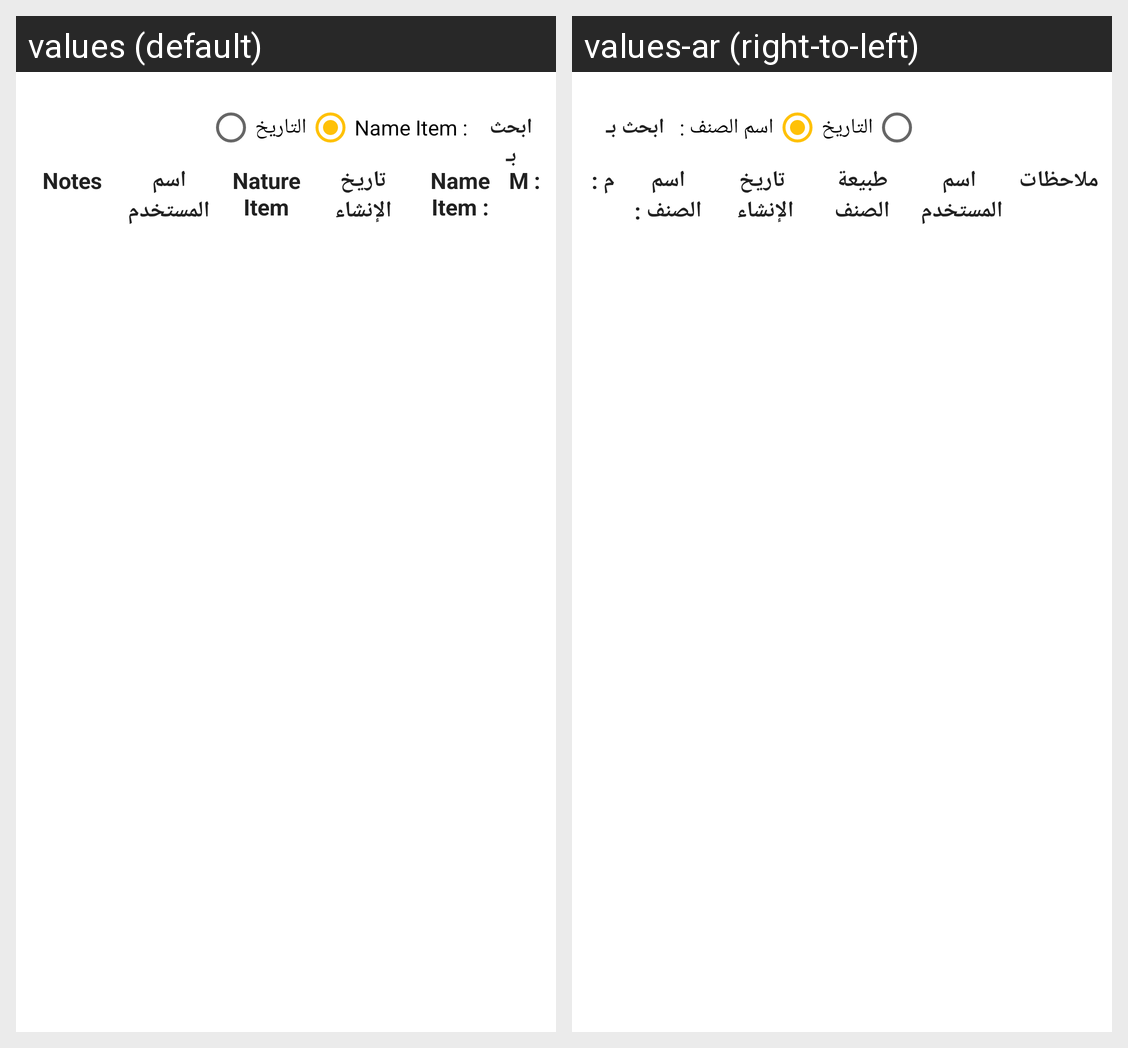

This grid shows one Android layout under two languages. Give, for every string resource on the screen, its name, the default text and each shown locale's text.
Android screen res/layout/report_category.xml rendered under 2 locales, left to right: values (default), values-ar (right-to-left). Device: Nexus 5 (rendered at 1080×1920; each locale shown at half size, 540×960, under a caption strip naming it); theme AppTheme.
Strings drawn on this screen, with the default value and each locale's value (text and hints the layout hard-codes, and strings that could not be matched under every locale, appear in the picture but are not listed):

name_category
  values: Name Item :
  values-ar: اسم الصنف :

searchBy
  values: ابحث بـ
  values-ar: ابحث بـ 

notes
  values: Notes
  values-ar: ملاحظات 

name_user
  values: اسم المستخدم
  values-ar: اسم المستخدم 

natural_category
  values: Nature Item
  values-ar: طبيعة الصنف

data_created
  values: تاريخ الإنشاء
  values-ar:  تاريخ الإنشاء

m_store
  values: M :
  values-ar: م :
